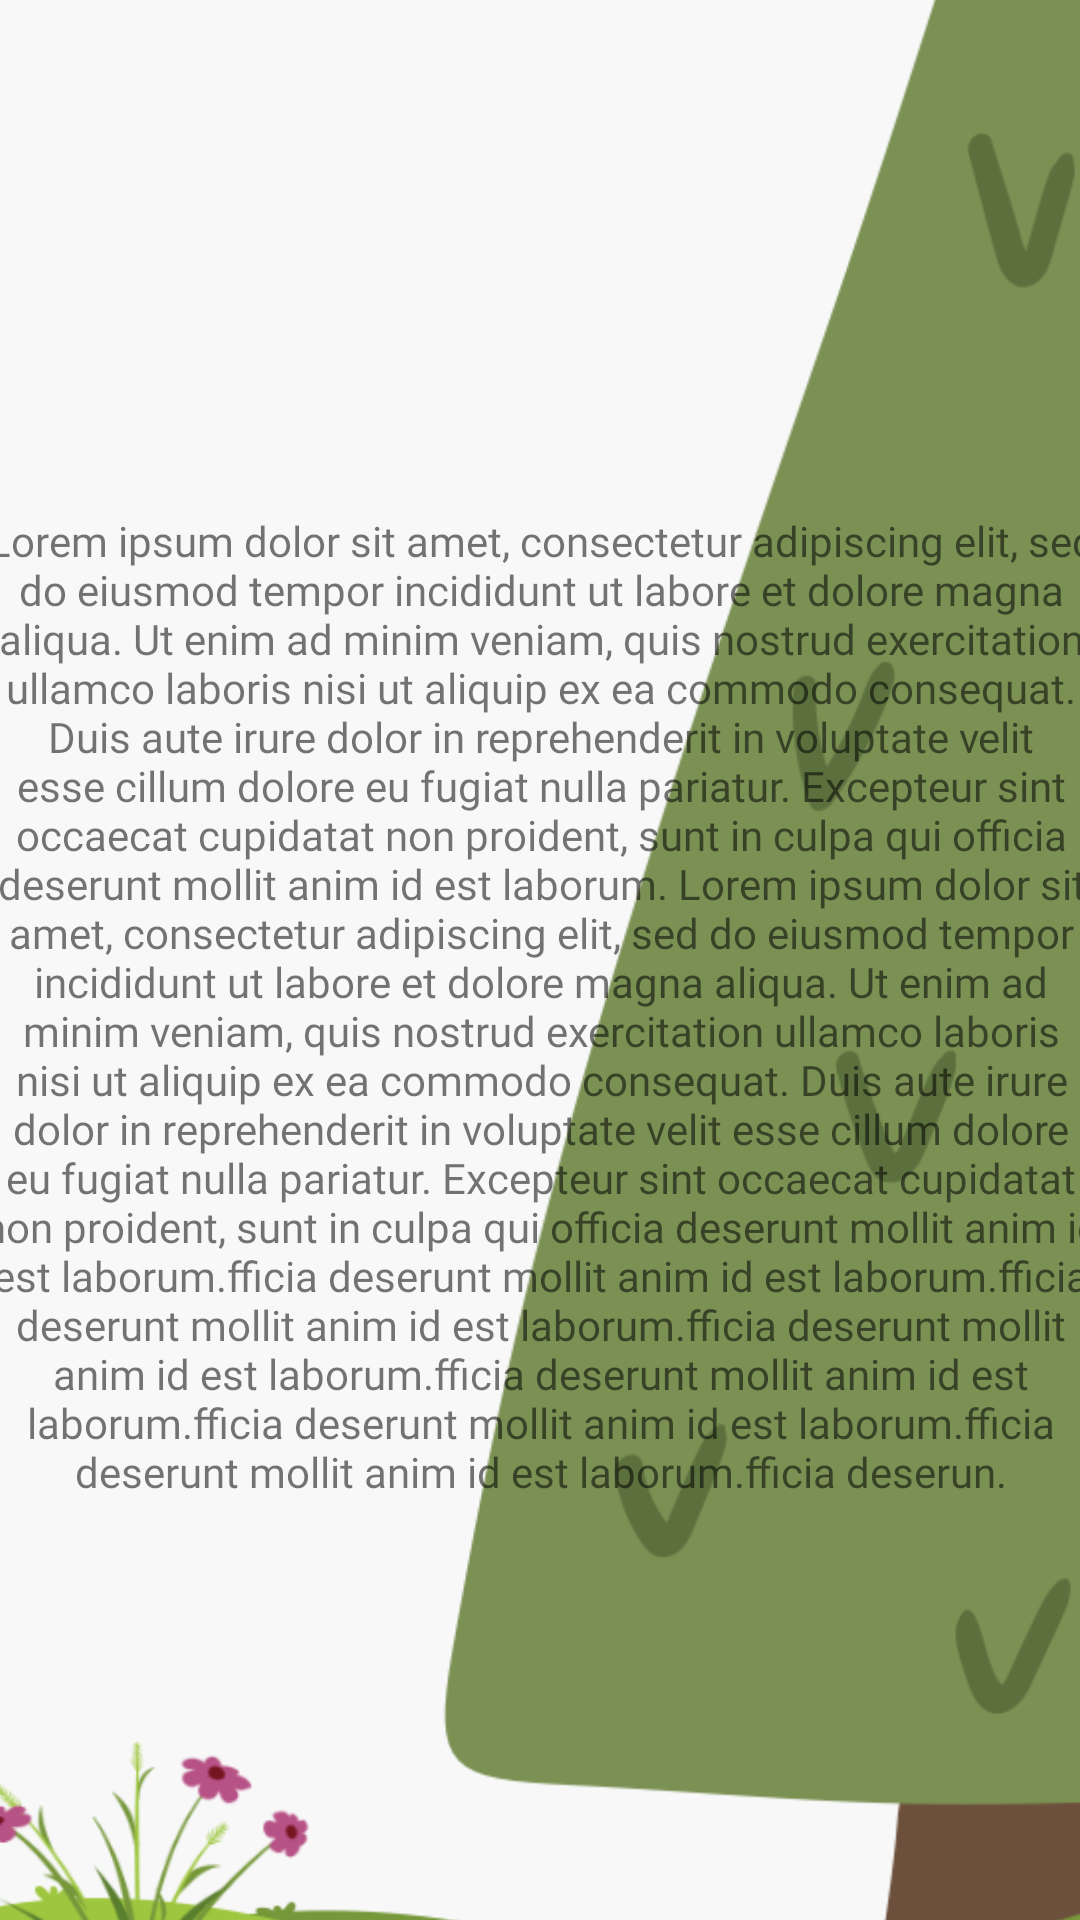

Here is an Android app screen rendered from its layout file. Give the layout XML and the strings, colors and styles it references.
<!-- AndroidManifest.xml: application theme Theme.HarmonyHue -->
<!-- res/layout/activity_therapy_types.xml -->
<?xml version="1.0" encoding="utf-8"?>
<androidx.constraintlayout.widget.ConstraintLayout xmlns:android="http://schemas.android.com/apk/res/android"
    xmlns:app="http://schemas.android.com/apk/res-auto"
    xmlns:tools="http://schemas.android.com/tools"
    android:layout_width="match_parent"
    android:layout_height="match_parent"
    tools:context=".TherapyTypesActivity">

    <ImageView
        android:id="@+id/imageView2"
        android:layout_width="602dp"
        android:layout_height="853dp"
        app:layout_constraintBottom_toBottomOf="parent"
        app:layout_constraintEnd_toEndOf="parent"
        app:layout_constraintHorizontal_bias="0.502"
        app:layout_constraintStart_toStartOf="parent"
        app:layout_constraintTop_toTopOf="parent"
        app:layout_constraintVertical_bias="0.655"
        app:srcCompat="@drawable/patient_activity_background" />

    
    <TextView
        android:id="@+id/therapyGPTOutputED"
        android:layout_width="379dp"
        android:layout_height="488dp"
        android:layout_marginStart="16dp"
        android:layout_marginTop="216dp"
        android:layout_marginEnd="16dp"
        android:layout_marginBottom="27dp"
        android:fontFamily="@font/poppins_light"
        android:text="Lorem ipsum dolor sit amet, consectetur adipiscing elit, sed do eiusmod tempor incididunt ut labore et dolore magna aliqua. Ut enim ad minim veniam, quis nostrud exercitation ullamco laboris nisi ut aliquip ex ea commodo consequat. Duis aute irure dolor in reprehenderit in voluptate velit esse cillum dolore eu fugiat nulla pariatur. Excepteur sint occaecat cupidatat non proident, sunt in culpa qui officia deserunt mollit anim id est laborum.
Lorem ipsum dolor sit amet, consectetur adipiscing elit, sed do eiusmod tempor incididunt ut labore et dolore magna aliqua. Ut enim ad minim veniam, quis nostrud exercitation ullamco laboris nisi ut aliquip ex ea commodo consequat. Duis aute irure dolor in reprehenderit in voluptate velit esse cillum dolore eu fugiat nulla pariatur. Excepteur sint occaecat cupidatat non proident, sunt in culpa qui officia deserunt mollit anim id est laborum.fficia deserunt mollit anim id est laborum.fficia deserunt mollit anim id est laborum.fficia deserunt mollit anim id est laborum.fficia deserunt mollit anim id est laborum.fficia deserunt mollit anim id est laborum.fficia deserunt mollit anim id est laborum.fficia deserun."
        android:textAlignment="center"
        app:layout_constraintBottom_toBottomOf="parent"
        app:layout_constraintEnd_toEndOf="parent"
        app:layout_constraintStart_toStartOf="parent"
        app:layout_constraintTop_toTopOf="parent" />

    <Button
        android:id="@+id/cbtBtn"
        android:layout_width="wrap_content"
        android:layout_height="wrap_content"
        android:layout_marginStart="8dp"
        android:layout_marginTop="141dp"
        android:layout_marginEnd="15dp"
        android:layout_marginBottom="542dp"
        android:background="@drawable/rounded_button_hard"
        android:text="CBT"
        app:layout_constraintBottom_toBottomOf="parent"
        app:layout_constraintEnd_toStartOf="@+id/pdtBtn"
        app:layout_constraintStart_toStartOf="parent"
        app:layout_constraintTop_toTopOf="parent" />

    <Button
        android:id="@+id/pdtBtn"
        android:layout_width="wrap_content"
        android:layout_height="wrap_content"
        android:layout_marginStart="111dp"
        android:layout_marginTop="141dp"
        android:layout_marginEnd="15dp"
        android:layout_marginBottom="542dp"
        android:background="@drawable/rounded_button_normal"
        android:text="PDT"
        app:layout_constraintBottom_toBottomOf="parent"
        app:layout_constraintEnd_toStartOf="@+id/htBtn"
        app:layout_constraintStart_toStartOf="parent"
        app:layout_constraintTop_toTopOf="parent" />

    <Button
        android:id="@+id/htBtn"
        android:layout_width="wrap_content"
        android:layout_height="wrap_content"
        android:layout_marginStart="214dp"
        android:layout_marginTop="141dp"
        android:layout_marginEnd="15dp"
        android:layout_marginBottom="542dp"
        android:background="@drawable/rounded_button_ok"
        android:text="HT"
        app:layout_constraintBottom_toBottomOf="parent"
        app:layout_constraintEnd_toStartOf="@+id/gtBtn"
        app:layout_constraintStart_toStartOf="parent"
        app:layout_constraintTop_toTopOf="parent" />

    <Button
        android:id="@+id/gtBtn"
        android:layout_width="wrap_content"
        android:layout_height="wrap_content"
        android:layout_marginTop="141dp"
        android:layout_marginEnd="6dp"
        android:layout_marginBottom="542dp"
        android:background="@drawable/rounded_button_good"
        android:text="GT"
        app:layout_constraintBottom_toBottomOf="parent"
        app:layout_constraintEnd_toEndOf="parent"
        app:layout_constraintTop_toTopOf="parent" />

    <TextView
        android:id="@+id/loginInstructionMA7"
        android:layout_width="346dp"
        android:layout_height="67dp"
        android:layout_marginStart="29dp"
        android:layout_marginTop="59dp"
        android:layout_marginEnd="37dp"
        android:layout_marginBottom="605dp"
        android:fontFamily="@font/poppins_light"
        android:text="By pressing the button you will get the short description of therapy approach considering the your current mental state."
        app:layout_constraintBottom_toBottomOf="parent"
        app:layout_constraintEnd_toEndOf="parent"
        app:layout_constraintStart_toStartOf="parent"
        app:layout_constraintTop_toTopOf="parent" />

    <TextView
        android:id="@+id/textView6"
        android:layout_width="wrap_content"
        android:layout_height="wrap_content"
        android:layout_marginStart="49dp"
        android:layout_marginTop="16dp"
        android:layout_marginEnd="94dp"
        android:layout_marginBottom="672dp"
        android:fontFamily="@font/poppins_bold"
        android:text="Therapy descprition:"
        android:textColor="@color/lavender"
        android:textSize="25sp"
        app:layout_constraintBottom_toBottomOf="parent"
        app:layout_constraintEnd_toEndOf="parent"
        app:layout_constraintStart_toStartOf="parent"
        app:layout_constraintTop_toTopOf="parent" />

    <ImageButton
        android:id="@+id/goToMenuFromTherapyBtn"
        android:layout_width="48dp"
        android:layout_height="48dp"
        android:layout_marginStart="10dp"
        android:layout_marginTop="11dp"
        android:layout_marginEnd="353dp"
        android:layout_marginBottom="672dp"
        android:background="@android:color/transparent"
        app:layout_constraintBottom_toBottomOf="parent"
        app:layout_constraintEnd_toEndOf="parent"
        app:layout_constraintStart_toStartOf="parent"
        app:layout_constraintTop_toTopOf="parent"
        app:srcCompat="@drawable/baseline_keyboard_backspace_24" />


</androidx.constraintlayout.widget.ConstraintLayout>
<!-- resources referenced by this layout -->
<resources>
  <color name="lavender">#9E88C5</color>
  <!-- drawable baseline_keyboard_backspace_24 (drawable) -->
  <vector android:autoMirrored="true" android:height="24dp"
      android:tint="#8F8E8E" android:viewportHeight="24"
      android:viewportWidth="24" android:width="24dp" xmlns:android="http://schemas.android.com/apk/res/android">
      <path android:fillColor="@android:color/white" android:pathData="M21,11H6.83l3.58,-3.59L9,6l-6,6 6,6 1.41,-1.41L6.83,13H21z"/>
  </vector>
  <!-- drawable patient_activity_background: png bitmap (drawable, 73141 bytes) -->
  <!-- drawable rounded_button_good (drawable) -->
  <?xml version="1.0" encoding="utf-8"?>
  <shape xmlns:android="http://schemas.android.com/apk/res/android">
      <solid android:color="#0C6B37" /> 
      <corners android:radius="20dp" /> 
  </shape>
  <!-- drawable rounded_button_hard (drawable) -->
  <?xml version="1.0" encoding="utf-8"?>
  <shape xmlns:android="http://schemas.android.com/apk/res/android">
      <solid android:color="#EB442C" /> 
      <corners android:radius="20dp" /> 
  </shape>
  <!-- drawable rounded_button_normal (drawable) -->
  <?xml version="1.0" encoding="utf-8"?>
  <shape xmlns:android="http://schemas.android.com/apk/res/android">
      <solid android:color="#FBB324" /> 
      <corners android:radius="20dp" /> 
  </shape>
  <!-- drawable rounded_button_ok (drawable) -->
  <?xml version="1.0" encoding="utf-8"?>
  <shape xmlns:android="http://schemas.android.com/apk/res/android">
      <solid android:color="#87A41C" /> 
      <corners android:radius="20dp" /> 
  </shape>
  <style name="Theme.HarmonyHue" parent="Theme.AppCompat.Light.NoActionBar">
          
          <item name="colorPrimary">@color/purple_500</item>
          <item name="colorPrimaryVariant">@color/purple_700</item>
          <item name="colorOnPrimary">@color/white</item>
          
          <item name="colorSecondary">@color/teal_200</item>
          <item name="colorSecondaryVariant">@color/teal_700</item>
          <item name="colorOnSecondary">@color/black</item>
          
          <item name="android:statusBarColor">?attr/colorPrimaryVariant</item>
          
      </style>
  <color name="purple_500">#FF6200EE</color>
  <color name="purple_700">#FF3700B3</color>
  <color name="white">#FFFFFFFF</color>
  <color name="teal_200">#FF03DAC5</color>
  <color name="teal_700">#FF018786</color>
  <color name="black">#FF000000</color>
</resources>
